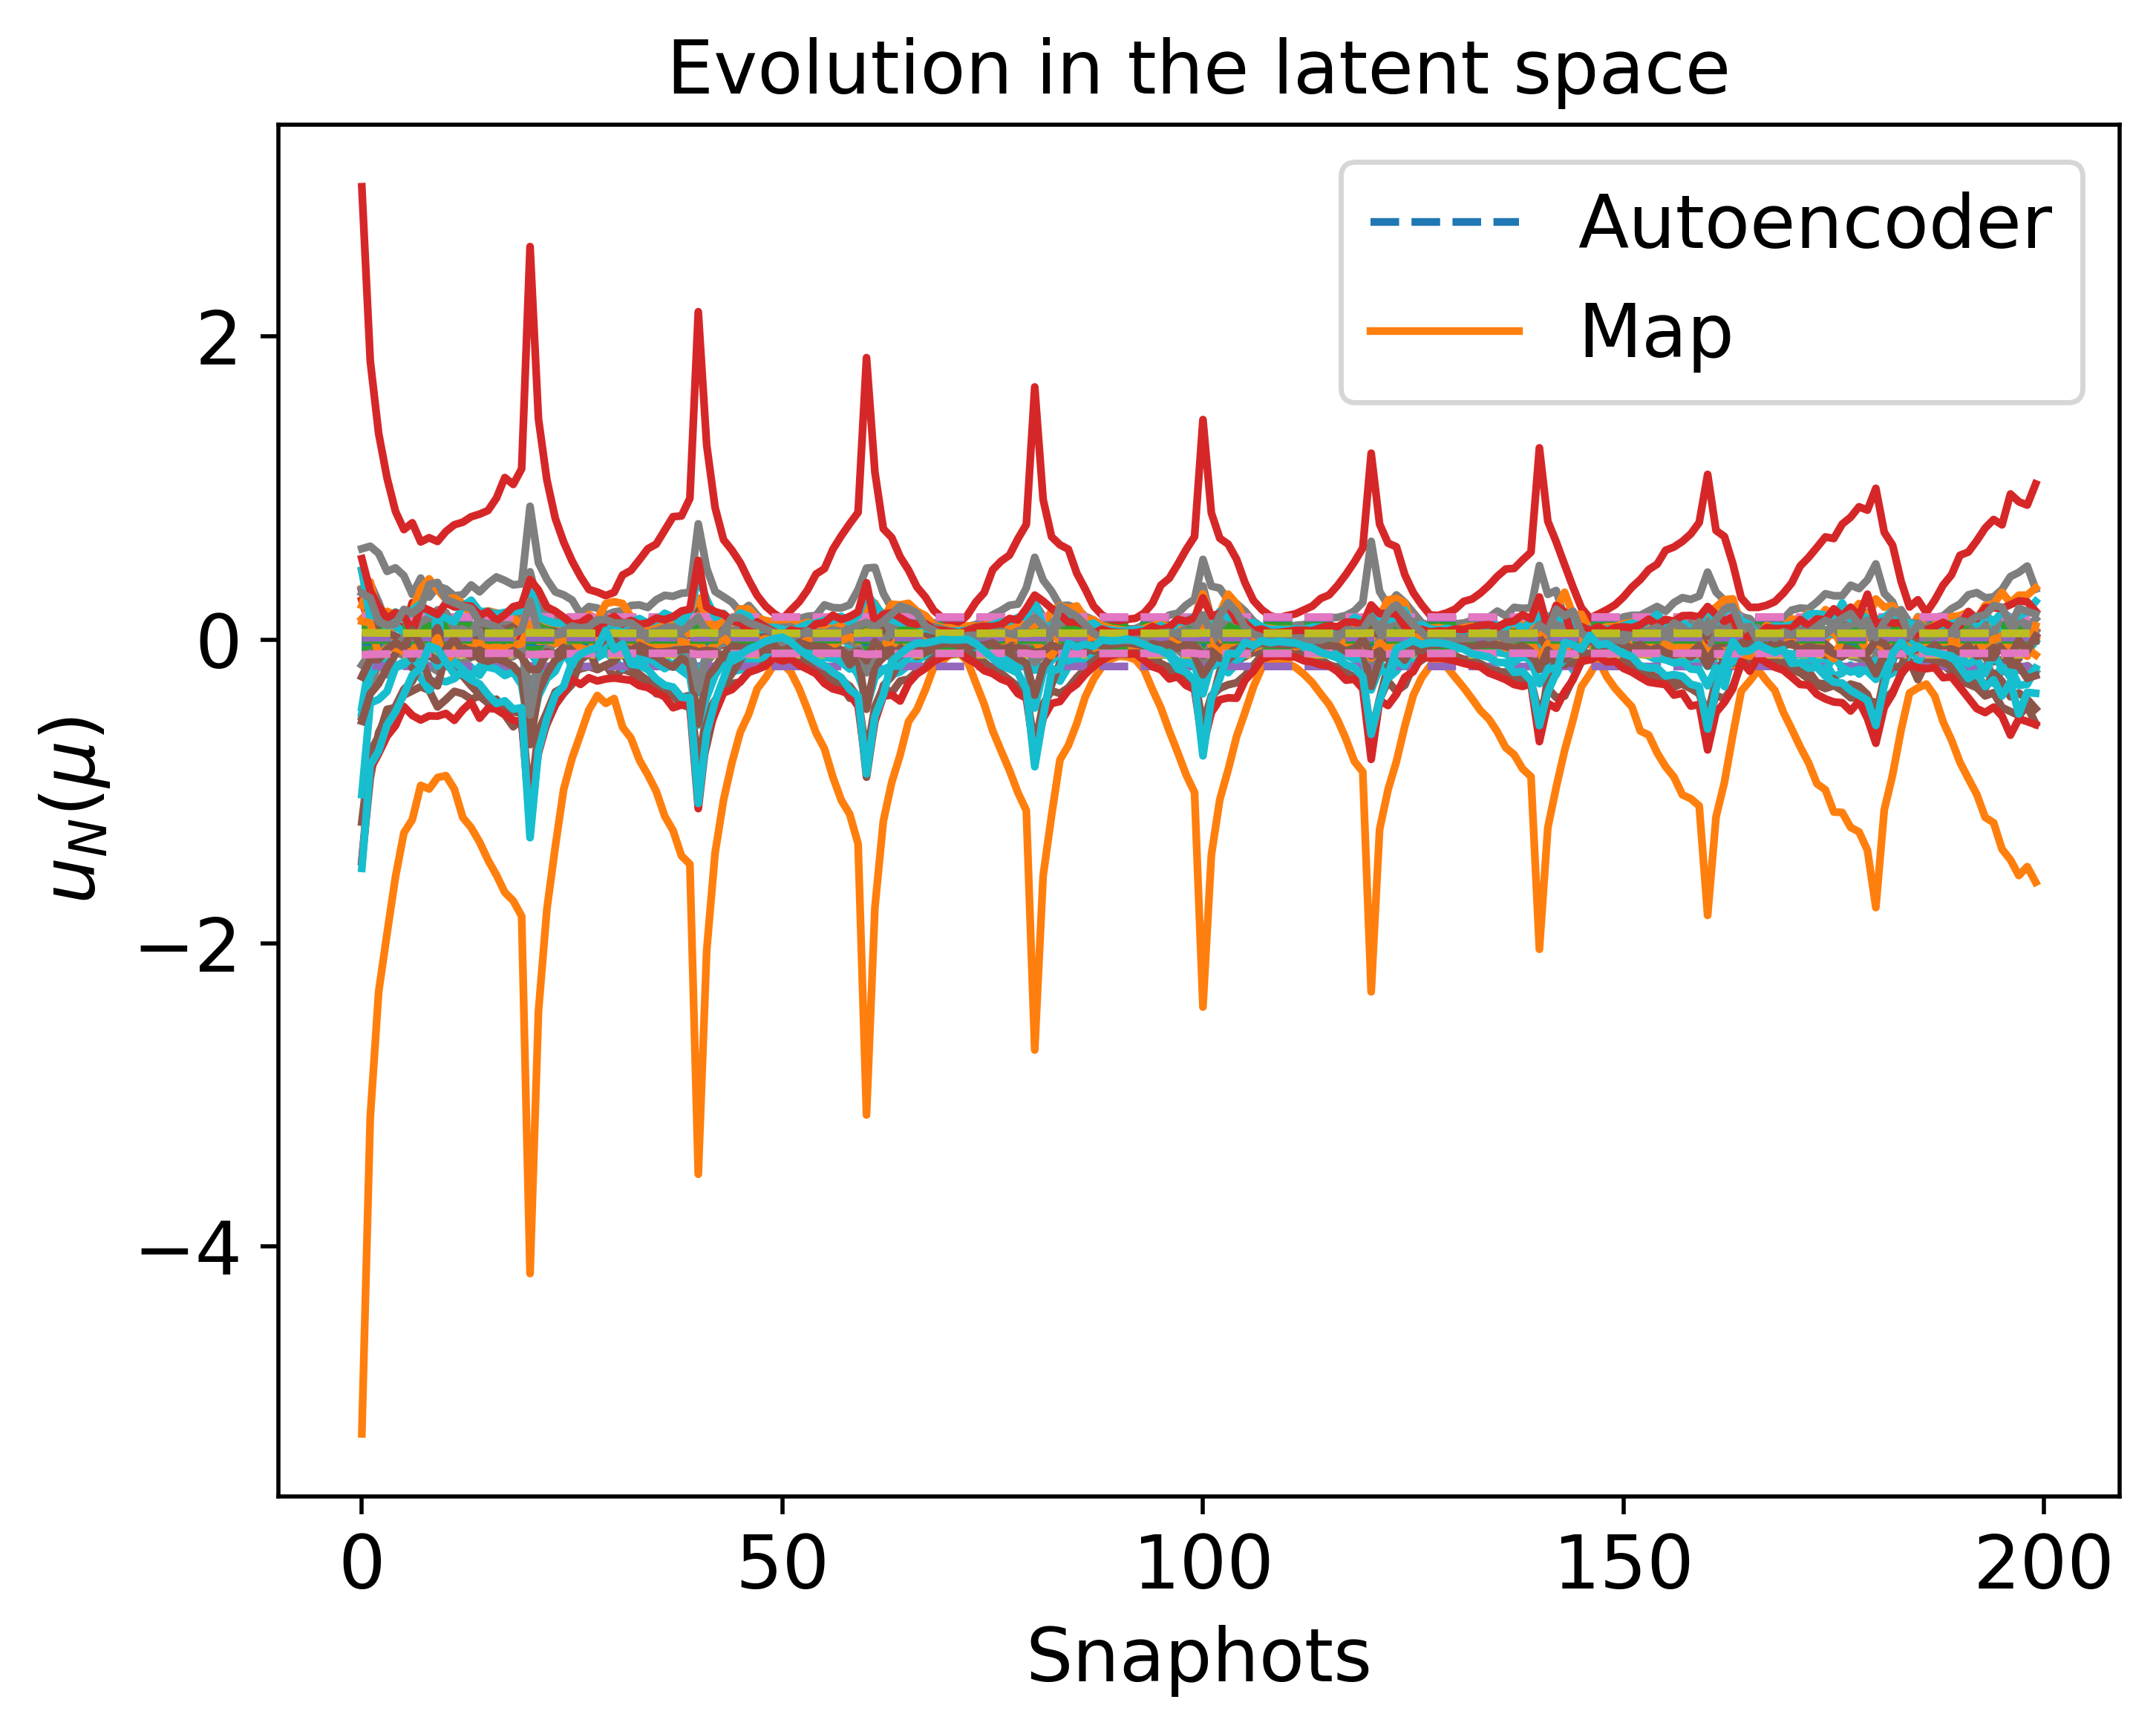

Source data for this figure (header and first rows):
-8.489960054283754443e-02, 1.274685715549458143e-01, 1.349103207155015194e-01, 1.188205853933497515e-02, -2.038840649369601243e-02, -5.759281129995148102e-02, 1.384294992402552993e-01, -1.740087531971590828e-01, -1.474790502722382948e-02, 9.228878656719415041e-02, 1.001804423795949611e-01, 9.135550612636109125e-02, 1.445199767831214510e-01, 1.515628594497913512e-02, -9.819535883469529547e-02, -1.476728322444460263e-02, -6.676920951661532988e-02, 1.378849590001644289e-02, 1.514927893388113289e-01, 2.881786922966768708e-02, 2.853094800470004980e-02, -2.606669660437671825e-03, 1.255281457768295077e-02, -9.693459535359415236e-02
-8.385878210642157271e-02, 1.275046710393576699e-01, 1.341173023613653759e-01, 1.131583947712195247e-02, -2.003769913381870868e-02, -5.765814884099718790e-02, 1.394949039151515413e-01, -1.745810805281155509e-01, -1.384884548627134636e-02, 9.289306876743971819e-02, 1.013247084409821946e-01, 9.191816532382882099e-02, 1.444888694986726785e-01, 1.374174486276155509e-02, -9.843939240458655926e-02, -1.482324459696916438e-02, -6.532044790066167395e-02, 1.446066896337044536e-02, 1.509486290422058508e-01, 2.803983834000865760e-02, 2.755933753331719568e-02, -2.268368830930501696e-03, 1.297997486295642336e-02, -9.520750256294727154e-02
-8.311180362834814928e-02, 1.275303735047538523e-01, 1.335488588956472988e-01, 1.090989555006773200e-02, -1.978612829053152944e-02, -5.770484493997007913e-02, 1.402579031189428449e-01, -1.749913321839953739e-01, -1.320453214117383450e-02, 9.332615833737495370e-02, 1.021446652112723702e-01, 9.232193205705092887e-02, 1.444669938704900847e-01, 1.272707004499106995e-02, -9.861382008420202516e-02, -1.486343954738996408e-02, -6.428148486451160104e-02, 1.494261657550459248e-02, 1.505581425690288300e-01, 2.748195743904260913e-02, 2.686288248123347086e-02, -2.025278207652611833e-03, 1.328667868359162570e-02, -9.396931650783718615e-02
-8.214059415186615587e-02, 1.275635106486323611e-01, 1.328106338025740463e-01, 1.038261857504152452e-02, -1.945926206941160641e-02, -5.776530561224660354e-02, 1.412479033058786637e-01, -1.755240968323958373e-01, -1.236790374916563358e-02, 9.388853693988703786e-02, 1.032091754783939636e-01, 9.284684023945775910e-02, 1.444391343644861880e-01, 1.140839343602681813e-02, -9.883981814946740663e-02, -1.491574949358255749e-02, -6.293161731439282647e-02, 1.556866594058329938e-02, 1.500505097476433347e-01, 2.675718897074216146e-02, 2.595839411485146089e-02, -1.708833978392642608e-03, 1.368562314651947456e-02, -9.236106630714434329e-02
-8.134154674039259514e-02, 1.275905172530965859e-01, 1.322039888080289438e-01, 9.949252351604803007e-03, -1.919057596171691582e-02, -5.781482785885366793e-02, 1.420606746354713124e-01, -1.759618679875112057e-01, -1.168046435451454597e-02, 9.435063580962382845e-02, 1.040836380359722174e-01, 9.327864141756719851e-02, 1.444167237917246271e-01, 1.032392433015516357e-02, -9.902516069330749571e-02, -1.495883497639369057e-02, -6.182185342716438325e-02, 1.608325681423393438e-02, 1.496329316147302912e-01, 2.616135399777439266e-02, 2.521508735248280397e-02, -1.448153259404758074e-03, 1.401399584358439983e-02, -9.103925315742308899e-02
-8.101999337551127334e-02, 1.276013160495877152e-01, 1.319600435811734696e-01, 9.774969026243680512e-03, -1.908252214567482397e-02, -5.783469902377005867e-02, 1.423873070489328208e-01, -1.761378929590664277e-01, -1.140403959930897521e-02, 9.453644789376201840e-02, 1.044351962236024084e-01, 9.345239106823140240e-02, 1.444078387981819200e-01, 9.887616521191524080e-03, -9.909961110678261464e-02, -1.497618718162289225e-02, -6.137546801549829956e-02, 1.629021684923072366e-02, 1.494649087241266827e-01, 2.592168677096528054e-02, 2.491617518450854260e-02, -1.343163906821842092e-03, 1.414617756699513250e-02, -9.050766684387066829e-02
-8.089545908745730818e-02, 1.276054872823417785e-01, 1.318655939449334957e-01, 9.707488168472749868e-03, -1.904068593877518423e-02, -5.784238591147545377e-02, 1.425137398436491509e-01, -1.762060432868358395e-01, -1.129701543286211127e-02, 9.460838882021514740e-02, 1.045712979914434904e-01, 9.351967990856677182e-02, 1.444044186316265632e-01, 9.718654348385051892e-03, -9.912842558275490601e-02, -1.498290975291342170e-02, -6.120261928394175183e-02, 1.637035155709055251e-02, 1.493998383279403208e-01, 2.582888231529049949e-02, 2.480044144915007770e-02, -1.302489211552114359e-03, 1.419737600480148847e-02, -9.030184077364422635e-02
-8.069575182080898634e-02, 1.276121633366316677e-01, 1.317141637589923642e-01, 9.599293755872383843e-03, -1.897361049458982929e-02, -5.785470228055309555e-02, 1.427164116207460809e-01, -1.763153052297118661e-01, -1.112542505162483243e-02, 9.472373002608733272e-02, 1.047894933363740927e-01, 9.362758340249388578e-02, 1.443989584942818594e-01, 9.447718388649236840e-03, -9.917461169156421841e-02, -1.499369297946404923e-02, -6.092547026364463630e-02, 1.649883635287008321e-02, 1.492954930502995714e-01, 2.568007650978432199e-02, 2.461488384837332358e-02, -1.237246219779052168e-03, 1.427948629664910207e-02, -8.997183145494733192e-02
-8.061458826699807734e-02, 1.276148719200115855e-01, 1.316526319891901109e-01, 9.555329252489825481e-03, -1.894635540880640692e-02, -5.785970406845419856e-02, 1.427987518066870520e-01, -1.763597014230168791e-01, -1.105570148908008137e-02, 9.477059717597094424e-02, 1.048781488727796862e-01, 9.367143563978742871e-02, 1.443967481124998897e-01, 9.337612572653551657e-03, -9.919337485382925812e-02, -1.499807638330653489e-02, -6.081284636325874626e-02, 1.655104651038645167e-02, 1.492530871511023316e-01, 2.561960636414458217e-02, 2.453948378713042763e-02, -1.210725091210062025e-03, 1.431285935102924282e-02, -8.983773260678998285e-02
-8.054301165097371706e-02, 1.276172583193518617e-01, 1.315983737198839210e-01, 9.516561170341044859e-03, -1.892232221699726574e-02, -5.786411325088404445e-02, 1.428713525489069269e-01, -1.763988491494872524e-01, -1.099421973970646574e-02, 9.481192415390861383e-02, 1.049563220661499374e-01, 9.371010756969501421e-02, 1.443948030021383333e-01, 9.240515135313671219e-03, -9.920991824044336771e-02, -1.500194249463542712e-02, -6.071353166384953204e-02, 1.659708598631745927e-02, 1.492156908345841360e-01, 2.556628191521231538e-02, 2.447299603974527338e-02, -1.187333933736755718e-03, 1.434229157141719314e-02, -8.971948344382746354e-02
-8.047944424235196903e-02, 1.276193759105674064e-01, 1.315501910617769554e-01, 9.482133781440608630e-03, -1.890098030193397907e-02, -5.786802764092738999e-02, 1.429358188564664456e-01, -1.764336128653353208e-01, -1.093962242339243870e-02, 9.484862341212564607e-02, 1.050257396923967163e-01, 9.374445180336399286e-02, 1.443930788400172582e-01, 9.154284797803023677e-03, -9.922460776527168569e-02, -1.500537637228833987e-02, -6.062533485228863844e-02, 1.663797089113727007e-02, 1.491824795686249872e-01, 2.551892668128036626e-02, 2.441395289142809719e-02, -1.166558072913253174e-03, 1.436843131885785600e-02, -8.961447392728900951e-02
-8.032542193058957170e-02, 1.276244998003631392e-01, 1.314334622889240245e-01, 9.398727419006429329e-03, -1.884927742465633896e-02, -5.787750656454306031e-02, 1.430919776870575588e-01, -1.765178308388908324e-01, -1.080735307275413649e-02, 9.493753179763227135e-02, 1.051939048537502280e-01, 9.382766539152745389e-02, 1.443889141404436083e-01, 8.945359167384342447e-03, -9.926018977717794567e-02, -1.501369804697556473e-02, -6.041165507243180521e-02, 1.673702276059688479e-02, 1.491020114982082034e-01, 2.540419523543639008e-02, 2.427091148773027895e-02, -1.116210432408884816e-03, 1.443177082973337577e-02, -8.936006922079246795e-02
-8.580522079001359770e-02, 1.274369147504485211e-01, 1.356012541103278901e-01, 1.237528831220827130e-02, -2.069365780719717093e-02, -5.753571142808028283e-02, 1.375003518580510398e-01, -1.735101267979025641e-01, -1.553146730205351780e-02, 9.176218861125270965e-02, 9.918314752553575309e-02, 9.086588249414848106e-02, 1.445476150793315595e-01, 1.638783043276926740e-02, -9.798198283226490501e-02, -1.471862479137660967e-02, -6.803083672481943789e-02, 1.320302426568683435e-02, 1.519663181482606984e-01, 2.949554211916830676e-02, 2.937751469753095701e-02, -2.900643724297235528e-03, 1.218132183392443314e-02, -9.843912013642895642e-02
-8.341344512689155555e-02, 1.275200161664370724e-01, 1.337783359150075124e-01, 1.107377965087560402e-02, -1.988770100700677779e-02, -5.768600837220781014e-02, 1.399499560080665062e-01, -1.748257169922861620e-01, -1.346462525999449732e-02, 9.315132872304138223e-02, 1.018136813234436500e-01, 9.215888958239883133e-02, 1.444757814538852603e-01, 1.313676195980486086e-02, -9.854345073307452241e-02, -1.484720456972533735e-02, -6.470095531392901222e-02, 1.474804476997246955e-02, 1.507158217130763478e-01, 2.770719011738866436e-02, 2.714403749039791605e-02, -2.123472333487953344e-03, 1.316281302304539956e-02, -9.446918375263674283e-02
-8.274971162617733578e-02, 1.275427662701357767e-01, 1.332735168709036078e-01, 1.071324384647056455e-02, -1.966423133089787584e-02, -5.772742010823736503e-02, 1.406272708043828923e-01, -1.751900457548893897e-01, -1.289247360947316616e-02, 9.353592115473090274e-02, 1.025417518167508896e-01, 9.251764008669227657e-02, 1.444565289705462552e-01, 1.223535887497495186e-02, -9.869817719963699942e-02, -1.488293509795773385e-02, -6.377809098272746446e-02, 1.517609927142060493e-02, 1.503688739150828013e-01, 2.721167079348103812e-02, 2.652553140485965424e-02, -1.907350588742470722e-03, 1.343539257431791006e-02, -9.336950680451773510e-02
-8.226629764828957692e-02, 1.275592404746368480e-01, 1.329061280007837187e-01, 1.045083063275726622e-02, -1.950155180216951029e-02, -5.775749661000224855e-02, 1.411198979550399024e-01, -1.754551823805289845e-01, -1.247612076173003348e-02, 9.381579316250392153e-02, 1.030714971565412225e-01, 9.277890571902198957e-02, 1.444427023180366865e-01, 1.157903435063284067e-02, -9.881061396009024889e-02, -1.490897558004314165e-02, -6.310626873500753409e-02, 1.548767271519869808e-02, 1.501162076425160419e-01, 2.685096037034724256e-02, 2.607539752299547348e-02, -1.749815979781700268e-03, 1.363397677037788552e-02, -9.256911984770582746e-02
-8.190026133166107558e-02, 1.275716587242057831e-01, 1.326281028230618664e-01, 1.025223129021085935e-02, -1.937842337796567838e-02, -5.778022188310358298e-02, 1.414925290413736880e-01, -1.756558200880025122e-01, -1.216105799591858140e-02, 9.402757942745725017e-02, 1.034723192235092459e-01, 9.297672071680873618e-02, 1.444323446435343272e-01, 1.108217240407967895e-02, -9.889561731706515701e-02, -1.492870360592517612e-02, -6.259775168458885097e-02, 1.572348716248636938e-02, 1.499249061223921486e-01, 2.657793538011156073e-02, 2.573474748999349596e-02, -1.630459740057456624e-03, 1.378437514892391462e-02, -9.196337200286901215e-02
-8.161428462339520573e-02, 1.275813262583703755e-01, 1.324109817742314399e-01, 1.009712793154375274e-02, -1.928225912912331919e-02, -5.779794729045768797e-02, 1.417834289795876224e-01, -1.758125008857086002e-01, -1.191502036212636027e-02, 9.419296683340651344e-02, 1.037852956656097753e-01, 9.313126154996893835e-02, 1.444243203811524101e-01, 1.069404183608562049e-02, -9.896195364904203373e-02, -1.494412335914078321e-02, -6.220056522685307038e-02, 1.590766083117273536e-02, 1.497754555708671886e-01, 2.636468530836022853e-02, 2.546871504493950639e-02, -1.537165163111124926e-03, 1.390189779126092470e-02, -9.149029047798705461e-02
-8.138516395893553856e-02, 1.275890493245549484e-01, 1.322370868367943042e-01, 9.972898030316935600e-03, -1.920523626818733398e-02, -5.781212985894460671e-02, 1.420163488279952424e-01, -1.759379846451408769e-01, -1.171796944313787010e-02, 9.432542486746642307e-02, 1.040359355930667029e-01, 9.325507235229921199e-02, 1.444179349558559478e-01, 1.038311194968477742e-02, -9.901505611476259239e-02, -1.495648185873788526e-02, -6.188241264344348375e-02, 1.605517826062409503e-02, 1.496557240178132409e-01, 2.619386845533699937e-02, 2.525564258912307153e-02, -1.462390749949663178e-03, 1.399606767608745951e-02, -9.111137527148722992e-02
-8.119779295964489607e-02, 1.275953500021567710e-01, 1.320949177366265992e-01, 9.871329225670308696e-03, -1.914226400188515087e-02, -5.782371560091786183e-02, 1.422067305836036410e-01, -1.760405720280692476e-01, -1.155687083726369795e-02, 9.443371527740378191e-02, 1.042408301973646312e-01, 9.335631919256447142e-02, 1.444127420829440789e-01, 1.012886123000171501e-02, -9.905845361385672010e-02, -1.496659144334546929e-02, -6.162227757011529139e-02, 1.617578909498339212e-02, 1.495578138094466047e-01, 2.605420075068215144e-02, 2.508144084170095892e-02, -1.401222827242892821e-03, 1.407308638116472679e-02, -9.080157807561543837e-02
-8.104193361201544876e-02, 1.276005805259885495e-01, 1.319766851631200555e-01, 9.786858686007725294e-03, -1.908989347929075653e-02, -5.783334423824728482e-02, 1.423650283688913387e-01, -1.761258850571923440e-01, -1.142289678747335224e-02, 9.452377218774392353e-02, 1.044112149769516468e-01, 9.344053608425295643e-02, 1.444084425706932406e-01, 9.917384859903018157e-03, -9.909453352014825633e-02, -1.497500294206547539e-02, -6.140592203997550375e-02, 1.627609776919781287e-02, 1.494763728977365203e-01, 2.593803782702222560e-02, 2.493656679009422644e-02, -1.350329126995791209e-03, 1.413715785153558252e-02, -9.054393191722401313e-02
-8.079804062326885472e-02, 1.276087459266439239e-01, 1.317917203718413366e-01, 9.654707159402010908e-03, -1.900796385695609561e-02, -5.784839554550575552e-02, 1.426126167299984204e-01, -1.762593459842771715e-01, -1.121330688518084977e-02, 9.466465691926426174e-02, 1.046777445866396289e-01, 9.357231639338288443e-02, 1.444017513534029407e-01, 9.586487441855815264e-03, -9.915095875526042102e-02, -1.498816946063458340e-02, -6.106741857483637126e-02, 1.643303061146730859e-02, 1.493489374624228372e-01, 2.575629108477674178e-02, 2.470991963306629763e-02, -1.270665692163864451e-03, 1.423742887632144238e-02, -9.014085090987315751e-02
-8.070100645834352160e-02, 1.276119878862364554e-01, 1.317181476347397406e-01, 9.602140217703241179e-03, -1.897537513069271625e-02, -5.785437838342626093e-02, 1.427110802449013116e-01, -1.763124307761625431e-01, -1.112993930524935025e-02, 9.472069560557049017e-02, 1.047837532233635988e-01, 9.362474432758507992e-02, 1.443991017708176061e-01, 9.454846905059521509e-03, -9.917339679257826390e-02, -1.499340921138489838e-02, -6.093276194423721814e-02, 1.649545604409429628e-02, 1.492982384920610861e-01, 2.568399155515367280e-02, 2.461976560574880707e-02, -1.238963122469989922e-03, 1.427732572799850913e-02, -8.998051361439082796e-02
-8.061642293050359787e-02, 1.276148107236657614e-01, 1.316540228130586854e-01, 9.556323004042768104e-03, -1.894697146315312344e-02, -5.785959102936962667e-02, 1.427968907259844766e-01, -1.763586979273201460e-01, -1.105727747497802990e-02, 9.476953782342217858e-02, 1.048761449958332259e-01, 9.367044438795001093e-02, 1.443967980214791724e-01, 9.340101424582226974e-03, -9.919295076821946222e-02, -1.499797729231597439e-02, -6.081539209027946036e-02, 1.654986637366056071e-02, 1.492540457076325933e-01, 2.562097322245558348e-02, 2.454118808764160081e-02, -1.211324624241168256e-03, 1.431210495371657010e-02, -8.984076371295236785e-02
-8.054207767928846240e-02, 1.276172894444355110e-01, 1.315976657613704415e-01, 9.516055323726580958e-03, -1.892200863446450929e-02, -5.786417077318823515e-02, 1.428722998001683842e-01, -1.763993599433369419e-01, -1.099341752946207673e-02, 9.481246338493687364e-02, 1.049573420488465747e-01, 9.371061217931223042e-02, 1.443947776472168376e-01, 9.239248171005241470e-03, -9.921013408636995823e-02, -1.500199294474535879e-02, -6.071223578857273123e-02, 1.659768671232140017e-02, 1.492152028706025535e-01, 2.556558612672681433e-02, 2.447212850849650803e-02, -1.187028696270665817e-03, 1.434267562659987186e-02, -8.971794052514414641e-02
-8.041756651820268498e-02, 1.276214356004078954e-01, 1.315032930055244631e-01, 9.448623910671489351e-03, -1.888020753596108062e-02, -5.787183669846544809e-02, 1.429985619773201377e-01, -1.764674493614192541e-01, -1.088648068464079070e-02, 9.488434414384956661e-02, 1.050933046983517638e-01, 9.377788274792665801e-02, 1.443914034932778090e-01, 9.070348506381336814e-03, -9.923890441447932864e-02, -1.500871931351118078e-02, -6.053948679823775714e-02, 1.667776642223408115e-02, 1.491501515602030592e-01, 2.547283232320977919e-02, 2.435648351259575226e-02, -1.146332551200607633e-03, 1.439387706289865267e-02, -8.951226281543823993e-02
-8.036494803015721555e-02, 1.276231858251499762e-01, 1.314634156565118728e-01, 9.420130242898306153e-03, -1.886254461585411962e-02, -5.787507477904060144e-02, 1.430519089062541882e-01, -1.764962201836016709e-01, -1.084129429428838144e-02, 9.491471736841947116e-02, 1.051507536679571475e-01, 9.380631086424225107e-02, 1.443899811635617203e-01, 8.998973749122231650e-03, -9.925105989623822511e-02, -1.501156229035856618e-02, -6.046648825564940322e-02, 1.671160501731556655e-02, 1.491226614050787658e-01, 2.543363705642654252e-02, 2.430761707927079143e-02, -1.129132048728657533e-03, 1.441551580031233230e-02, -8.942535187339330227e-02
-8.027452952774488670e-02, 1.276261906603224638e-01, 1.313948976794447332e-01, 9.371171326505355059e-03, -1.883219619292932773e-02, -5.788063688004359969e-02, 1.431435631262377994e-01, -1.765456540674792407e-01, -1.076365409742979957e-02, 9.496690506561000777e-02, 1.052494603812081375e-01, 9.385516049092684776e-02, 1.443875420593146164e-01, 8.876328067816801823e-03, -9.927194370294190051e-02, -1.501644817665857140e-02, -6.034105641494915545e-02, 1.676974819740418426e-02, 1.490754236942413158e-01, 2.536628823200356986e-02, 2.422365322990138736e-02, -1.099571884541447608e-03, 1.445270071338437476e-02, -8.927601781805838410e-02
-8.248625748089372101e-02, 1.275517547254733097e-01, 1.330732653255301823e-01, 1.057021399090204462e-02, -1.957556414889278368e-02, -5.774382034997640328e-02, 1.408958170103736252e-01, -1.753345641307184344e-01, -1.266552999653169746e-02, 9.368847207327721249e-02, 1.028305110482315432e-01, 9.266002868586802055e-02, 1.444489729623278929e-01, 1.187765161709565011e-02, -9.875947917376280694e-02, -1.489712493183999523e-02, -6.341192319626554053e-02, 1.534592239030715261e-02, 1.502311714812125110e-01, 2.701506921918053750e-02, 2.628017936887007411e-02, -1.821509790438308142e-03, 1.354361227486550363e-02, -9.293325099988714033e-02
-8.147231723063974584e-02, 1.275861139916990850e-01, 1.323032270337030358e-01, 1.002014893611533931e-02, -1.923453189667641630e-02, -5.780673705093292841e-02, 1.419277656545991084e-01, -1.758902578604280842e-01, -1.179291659071357926e-02, 9.427504529262839550e-02, 1.039406085967331528e-01, 9.320797756385888755e-02, 1.444203592683918624e-01, 1.050138033181604279e-02, -9.899486155462808301e-02, -1.495178044222414057e-02, -6.200342491536593725e-02, 1.599906954487231511e-02, 1.497012670280349067e-01, 2.625884028700107772e-02, 2.533668421068247661e-02, -1.490836509939709974e-03, 1.396024589572613175e-02, -9.125549598758923853e-02
-8.126490064934480118e-02, 1.275930949664267067e-01, 1.321458321294556870e-01, 9.907703996655404383e-03, -1.916481611130829710e-02, -5.781956742018588835e-02, 1.421385545289273467e-01, -1.760038331640990938e-01, -1.161456421043723618e-02, 9.439493386988383195e-02, 1.041674540627769846e-01, 9.332005759287378965e-02, 1.444145989174349110e-01, 1.021991987722965269e-02, -9.904291354076159848e-02, -1.496297033743662457e-02, -6.171544139202089080e-02, 1.613259456175422310e-02, 1.495928803072885394e-01, 2.610422091456045951e-02, 2.514382724664233903e-02, -1.423132306237623280e-03, 1.404550097165712004e-02, -9.091252565180331369e-02
-8.109404947681733700e-02, 1.275988326275920570e-01, 1.320162167710947632e-01, 9.815102056050257345e-03, -1.910740385157791432e-02, -5.783012551422574837e-02, 1.423121038166392516e-01, -1.760973604675920012e-01, -1.146769155340804022e-02, 9.449366133965254877e-02, 1.043542472992651238e-01, 9.341237609980798662e-02, 1.444098781989058833e-01, 9.988096311028673430e-03, -9.908247110659748613e-02, -1.497219010841774854e-02, -6.147826338165822413e-02, 1.624255862886836085e-02, 1.495036046056136547e-01, 2.597687852077957063e-02, 2.498500631559805174e-02, -1.367348141005196235e-03, 1.411573322421708597e-02, -9.063007796070413069e-02
-8.095098881966353299e-02, 1.276036281016960094e-01, 1.319077070405904328e-01, 9.737576634848607235e-03, -1.905933982486873735e-02, -5.783895895891944666e-02, 1.424573683007634151e-01, -1.761756566587203143e-01, -1.134473520991124279e-02, 9.457631194413454456e-02, 1.045106139925249950e-01, 9.348967605406942327e-02, 1.444059422324985853e-01, 9.793993398757789778e-03, -9.911557853908296856e-02, -1.497991200672537694e-02, -6.127969020091670466e-02, 1.633462085320707899e-02, 1.494288529425248091e-01, 2.587026264070125744e-02, 2.485204483677940640e-02, -1.320626951224565570e-03, 1.417454626319690318e-02, -9.039361487821012675e-02
-8.082955213515825854e-02, 1.276076922878236486e-01, 1.318156148867552502e-01, 9.671779350061750560e-03, -1.901854785481874380e-02, -5.784645197578395376e-02, 1.425806360349788915e-01, -1.762421052403164157e-01, -1.124038252522394261e-02, 9.464645695148284077e-02, 1.046433147717441003e-01, 9.355529040627874604e-02, 1.444026133375186094e-01, 9.629238322790721269e-03, -9.914367074449603745e-02, -1.498646804002148197e-02, -6.111115015717509535e-02, 1.641275680063757417e-02, 1.493654020157036966e-01, 2.577977125281125104e-02, 2.473919913799522627e-02, -1.280960007152782748e-03, 1.422447293625740510e-02, -9.019292364921707716e-02
-8.072526685216591114e-02, 1.276111776943524567e-01, 1.317365413431101084e-01, 9.615282409056881419e-03, -1.898352253052089378e-02, -5.785288284931000558e-02, 1.426864646688660310e-01, -1.762991592801397833e-01, -1.115078178976265828e-02, 9.470668555911915254e-02, 1.047572507290078364e-01, 9.361163642856612510e-02, 1.443997635444226046e-01, 9.487759089181027269e-03, -9.916778743293670761e-02, -1.499209909902443280e-02, -6.096642766901776839e-02, 1.647984908931997630e-02, 1.493109140990034889e-01, 2.570206732102089942e-02, 2.464230483529250212e-02, -1.246889800174673857e-03, 1.426735056785250616e-02, -9.002059936477520286e-02
-8.063480569630838979e-02, 1.276141974785946764e-01, 1.316679586268815205e-01, 9.566280205120212404e-03, -1.895314422568897261e-02, -5.785845835120072278e-02, 1.427782428082425559e-01, -1.763486430570659347e-01, -1.107306857969348607e-02, 9.475892329007720716e-02, 1.048560664075970927e-01, 9.366051233025729505e-02, 1.443972982363577184e-01, 9.365039053629354779e-03, -9.918870144155070290e-02, -1.499698444693081320e-02, -6.084089970548095527e-02, 1.653804164030358778e-02, 1.492636501722769682e-01, 2.563466882698056670e-02, 2.455826486540530970e-02, -1.217331670583529125e-03, 1.430454616302605057e-02, -8.987113481059695597e-02
-8.048581954684751183e-02, 1.276191636087171399e-01, 1.315550232170717149e-01, 9.485586461238535924e-03, -1.890312063891137415e-02, -5.786763511907699886e-02, 1.429293538508647765e-01, -1.764301264903069544e-01, -1.094509789554007177e-02, 9.484494291117008535e-02, 1.050187780067380477e-01, 9.374100736849487470e-02, 1.443932516196171911e-01, 9.162932921135191061e-03, -9.922313463689176605e-02, -1.500503196582762648e-02, -6.063418008291896616e-02, 1.663387058374798597e-02, 1.491858103719412021e-01, 2.552367593370763119e-02, 2.441987424441761229e-02, -1.168641815556629602e-03, 1.436580967213903909e-02, -8.962500520901718615e-02
-8.042380708878846263e-02, 1.276212279463546928e-01, 1.315080226551346432e-01, 9.452003383076402684e-03, -1.888230245349199754e-02, -5.787145260008643571e-02, 1.429922345585324384e-01, -1.764640369820210941e-01, -1.089184000955456706e-02, 9.488074172643176651e-02, 1.050864908792663172e-01, 9.377451114528272125e-02, 1.443915723237368942e-01, 9.078813668450584629e-03, -9.923746265779989639e-02, -1.500838215171074533e-02, -6.054814465820338582e-02, 1.667375302977518528e-02, 1.491534119243564938e-01, 2.547748099502527425e-02, 2.436227929314610519e-02, -1.148372446372269377e-03, 1.439131073995265041e-02, -8.952257082043969805e-02
-8.036838417722950989e-02, 1.276230715655435055e-01, 1.314660196845860995e-01, 9.421990913627545025e-03, -1.886369801701201152e-02, -5.787486335059098541e-02, 1.430484253990782217e-01, -1.764943414306257841e-01, -1.084424500923701802e-02, 9.491273397019404923e-02, 1.051470022376125024e-01, 9.380445443037982445e-02, 1.443900739807870148e-01, 9.003634695526299692e-03, -9.925026615788365425e-02, -1.501137662785581237e-02, -6.047125518651097487e-02, 1.670939531113466506e-02, 1.491244565853680759e-01, 2.543619658053765387e-02, 2.431080811155818255e-02, -1.130255335332749347e-03, 1.441410270724666383e-02, -8.943102726654393597e-02
-8.027356415111085164e-02, 1.276262227236465707e-01, 1.313941661732278277e-01, 9.370648631208376017e-03, -1.883187219188621475e-02, -5.788069625058193252e-02, 1.431445415870297444e-01, -1.765461818250482484e-01, -1.076282520027010449e-02, 9.496746222699252449e-02, 1.052505141645707215e-01, 9.385568204220416655e-02, 1.443875160517301692e-01, 8.875018630993400034e-03, -9.927216664787624767e-02, -1.501650034603693208e-02, -6.033971725920368040e-02, 1.677036894851354626e-02, 1.490749193539869788e-01, 2.536556918851495812e-02, 2.422275681707309128e-02, -1.099256256030263241e-03, 1.445309773706438330e-02, -8.927442349515909981e-02
-8.023271332431779201e-02, 1.276275791526602921e-01, 1.313632126417259294e-01, 9.348530812929219461e-03, -1.881816220565004846e-02, -5.788320828653147065e-02, 1.431859439654441513e-01, -1.765685136860640492e-01, -1.072775056936899236e-02, 9.499103837908641490e-02, 1.052951043692389455e-01, 9.387775189197473946e-02, 1.443864161783797173e-01, 8.819608987832376276e-03, -9.928160026647937786e-02, -1.501870801948799669e-02, -6.028305058078149703e-02, 1.679663604560337892e-02, 1.490535778241789677e-01, 2.533514263956540905e-02, 2.418482520665140786e-02, -1.085899715172158669e-03, 1.446989835020524168e-02, -8.920695977722395420e-02
-8.282267166883412746e-02, 1.275402727755272081e-01, 1.333289863493641592e-01, 1.075286172335382720e-02, -1.968879013000781469e-02, -5.772287451798292085e-02, 1.405528705381946519e-01, -1.751500138862913669e-01, -1.295533835930561678e-02, 9.349366383608594122e-02, 1.024617605442750407e-01, 9.247820653585307749e-02, 1.444586301955005092e-01, 1.233442933721204567e-02, -9.868118938336709056e-02, -1.487900618726702498e-02, -6.387951045930879979e-02, 1.512906068655543203e-02, 1.504070098426625313e-01, 2.726612519892071887e-02, 2.659349328510633367e-02, -1.931117361079569012e-03, 1.340542515030410109e-02, -9.349034556823657138e-02
-8.189726550160875140e-02, 1.275717601580873273e-01, 1.326258278816488945e-01, 1.025060619634552209e-02, -1.937741582557089837e-02, -5.778040770480166732e-02, 1.414955774885218454e-01, -1.756574617766394619e-01, -1.215848004256066262e-02, 9.402931233800586319e-02, 1.034755987050099690e-01, 9.297833968991781051e-02, 1.444322602725927884e-01, 1.107810617479038778e-02, -9.889631257673414666e-02, -1.492886510910633284e-02, -6.259359035707054431e-02, 1.572541681373546690e-02, 1.499233404672170311e-01, 2.657570115426768909e-02, 2.573196009180808708e-02, -1.629482606917005390e-03, 1.378560620214468527e-02, -9.195841530096758587e-02
-8.159940125364169294e-02, 1.275818285493307558e-01, 1.323996841876075858e-01, 1.008905713062028218e-02, -1.927725520305192258e-02, -5.779886908033717713e-02, 1.417985630652306428e-01, -1.758206534085817452e-01, -1.190221829142957752e-02, 9.420157242378165985e-02, 1.038015799397099398e-01, 9.313930427544363233e-02, 1.444239044127141602e-01, 1.067384331451356506e-02, -9.896540431741100707e-02, -1.494492602990608529e-02, -6.217989663332153943e-02, 1.591724444518493806e-02, 1.497676778006285514e-01, 2.635358830635853300e-02, 2.545487228464076226e-02, -1.532308678179241084e-03, 1.390801460666232607e-02, -9.146567365564890750e-02
-8.136332883188454601e-02, 1.275897842736602728e-01, 1.322205174609234202e-01, 9.961060667099124952e-03, -1.919789710544207023e-02, -5.781348057560225379e-02, 1.420385392664261226e-01, -1.759499410263591357e-01, -1.169919381550516696e-02, 9.433804585781534191e-02, 1.040598162699794271e-01, 9.326687123575765070e-02, 1.444173284603443297e-01, 1.035348201954776684e-02, -9.902011472170958728e-02, -1.495765982972345823e-02, -6.185209594492565438e-02, 1.606923476922080679e-02, 1.496443139333835104e-01, 2.617759131659455618e-02, 2.523534003891268404e-02, -1.455263462689627106e-03, 1.400504260975833290e-02, -9.107526992061207305e-02
-8.117137685384769041e-02, 1.275962371831829423e-01, 1.320748771596062521e-01, 9.857011518919781001e-03, -1.913338716212309443e-02, -5.782534808162375500e-02, 1.422335641911005866e-01, -1.760550328345255044e-01, -1.153416200744419688e-02, 9.444898010442055736e-02, 1.042697114389270902e-01, 9.337059300525345218e-02, 1.444120120883112535e-01, 1.009301782173748982e-02, -9.906456988767091409e-02, -1.496801694453289873e-02, -6.158560620514599154e-02, 1.619279124930476585e-02, 1.495440104565825545e-01, 2.603451166484821097e-02, 2.505688463434173688e-02, -1.392597839674289710e-03, 1.408394529273199539e-02, -9.075790725457590080e-02
-8.087825680538963946e-02, 1.276060629769207866e-01, 1.318525485618686766e-01, 9.698167599278171083e-03, -1.903490752093509042e-02, -5.784344732612562573e-02, 1.425312013607022421e-01, -1.762154561056790691e-01, -1.128223327661938627e-02, 9.461832526176046365e-02, 1.045900957922981933e-01, 9.352897459517942047e-02, 1.444039471165909638e-01, 9.695315771748721709e-03, -9.913240498225579789e-02, -1.498383846165978611e-02, -6.117874457716420550e-02, 1.638141997349334272e-02, 1.493908501054773685e-01, 2.581606366628294569e-02, 2.478445620234689950e-02, -1.296870107192963804e-03, 1.420444844927236383e-02, -9.027341168852648368e-02
-8.057976635495960049e-02, 1.276160331636838341e-01, 1.316262347887244555e-01, 9.536468244359054894e-03, -1.893466299706272893e-02, -5.786184933987986723e-02, 1.428340735380261572e-01, -1.763787472516053223e-01, -1.102578999553387347e-02, 9.479070318685715868e-02, 1.049161812342922218e-01, 9.369024953631850672e-02, 1.443958013288542674e-01, 9.290374492999376246e-03, -9.920142359156366996e-02, -1.499995718517647091e-02, -6.076452919070181313e-02, 1.657344507465034061e-02, 1.492348938249358214e-01, 2.559366374861593574e-02, 2.450713688258158995e-02, -1.199345642665287839e-03, 1.432717794572299121e-02, -8.978020339244455195e-02
-8.043802076032534332e-02, 1.276207549278787490e-01, 1.315187951616832718e-01, 9.459700639573282929e-03, -1.888707395763933317e-02, -5.787057772032999647e-02, 1.429778227194897777e-01, -1.764562647470607759e-01, -1.090404669651299716e-02, 9.487253666208586567e-02, 1.050709712849716287e-01, 9.376683188864533280e-02, 1.443919569680279513e-01, 9.098094195052294775e-03, -9.923417878918465440e-02, -1.500761423679916606e-02, -6.056786417001083778e-02, 1.666461193412916569e-02, 1.491608378247423761e-01, 2.548806899940073839e-02, 2.437548006271474110e-02, -1.153018488577382556e-03, 1.438546565256646620e-02, -8.954604884447336932e-02
-8.037882437706279914e-02, 1.276227243750921725e-01, 1.314739316918615009e-01, 9.427644317834838958e-03, -1.886720248287229035e-02, -5.787422093399318540e-02, 1.430378411234856928e-01, -1.764886330719121765e-01, -1.085321037900893390e-02, 9.490670766617753662e-02, 1.051356039597206166e-01, 9.379881393680619683e-02, 1.443903560474667780e-01, 9.017796294068319840e-03, -9.924785446297736125e-02, -1.501081252756576549e-02, -6.048573884844163362e-02, 1.670268141296658848e-02, 1.491299109710592097e-01, 2.544397333674122338e-02, 2.432050364886622837e-02, -1.133668231790530782e-03, 1.440980925843445004e-02, -8.944827120132044229e-02
-8.019571257853337631e-02, 1.276288071320898498e-01, 1.313351778255622271e-01, 9.328498430631182795e-03, -1.880574506842334209e-02, -5.788548308945599269e-02, 1.432234407103717133e-01, -1.765887396470305348e-01, -1.069598320668853873e-02, 9.501239143086165351e-02, 1.053354893065300696e-01, 9.389774157111335784e-02, 1.443854210828991180e-01, 8.769422254508704717e-03, -9.929014394077688432e-02, -1.502070775552950301e-02, -6.023172621272591953e-02, 1.682042657111419703e-02, 1.490342478553621786e-01, 2.530758448058870180e-02, 2.415047014514392840e-02, -1.073801281411333568e-03, 1.448511585415615706e-02, -8.914585697310621615e-02
-8.455474904796622670e-02, 1.274805674314276605e-01, 1.346474468560001359e-01, 1.169437863558893051e-02, -2.027218980339531851e-02, -5.761449392098386829e-02, 1.387827880623453136e-01, -1.741984692496370557e-01, -1.444985089688812299e-02, 9.248911032526742348e-02, 1.005597957923421576e-01, 9.154193793148149294e-02, 1.445095908799680084e-01, 1.468751225369304206e-02, -9.827634909120649964e-02, -1.478581958423166344e-02, -6.628905257664494122e-02, 1.401128810869437490e-02, 1.513124863099500061e-01, 2.855999332650331624e-02, 2.820887080319953166e-02, -2.494634136364266581e-03, 1.269431970459152133e-02, -9.636212287696603596e-02
-8.212997028485119477e-02, 1.275638712805865216e-01, 1.328025638181900836e-01, 1.037685406663202761e-02, -1.945568818535501829e-02, -5.776596536605125426e-02, 1.412587199372857261e-01, -1.755299205909312821e-01, -1.235875866088389716e-02, 9.389468429810798877e-02, 1.032208100223334646e-01, 9.285258168456289596e-02, 1.444388333408427594e-01, 1.139397213139112068e-02, -9.884228574367416587e-02, -1.491632204242939429e-02, -6.291685743742929382e-02, 1.557551061334398225e-02, 1.500449573419129212e-01, 2.674926432110200092e-02, 2.594850640477193437e-02, -1.705370033538199884e-03, 1.368998820570937851e-02, -9.234348398380680389e-02
-8.149566717506498414e-02, 1.275853270650250948e-01, 1.323209484918076440e-01, 1.003280911583945105e-02, -1.924238124199295283e-02, -5.780529180641032216e-02, 1.419040294352300613e-01, -1.758774699606685255e-01, -1.181299782883856418e-02, 9.426154664498415103e-02, 1.039150663007261666e-01, 9.319535989834701328e-02, 1.444210097433980544e-01, 1.053306732781126090e-02, -9.898945010451203064e-02, -1.495052094622025679e-02, -6.203584778051136894e-02, 1.598403612695666748e-02, 1.497134689665318985e-01, 2.627624819910984871e-02, 2.535839823381854166e-02, -1.498457029131758551e-03, 1.395064886013132853e-02, -9.129411096933340297e-02
-8.127516377130902803e-02, 1.275927499366048823e-01, 1.321536191262498994e-01, 9.913267223369484279e-03, -1.916826528572062802e-02, -5.781893288962713234e-02, 1.421281270373128125e-01, -1.759982141840901460e-01, -1.162338801921028106e-02, 9.438900251214052406e-02, 1.041562315172226139e-01, 9.331451188454135959e-02, 1.444148831895921414e-01, 1.023384616550862200e-02, -9.904053663263361063e-02, -1.496241657453889484e-02, -6.172968986566546024e-02, 1.612598833244904134e-02, 1.495982432498804970e-01, 2.611187098875663790e-02, 2.515336877656417988e-02, -1.426482844035386255e-03, 1.404128227718233132e-02, -9.092949417459160466e-02
-8.109472948197586628e-02, 1.275988098139699267e-01, 1.320167325954882120e-01, 9.815470585268638859e-03, -1.910763233374116257e-02, -5.783008351065450220e-02, 1.423114132154612022e-01, -1.760969882657668073e-01, -1.146827605408792632e-02, 9.449326844051300633e-02, 1.043535039535959524e-01, 9.341200866807869430e-02, 1.444098969444205793e-01, 9.989018960343943807e-03, -9.908231370432160623e-02, -1.497215340815768667e-02, -6.147920730830647162e-02, 1.624212099973809317e-02, 1.495039599255801599e-01, 2.597738532262703140e-02, 2.498563837264510673e-02, -1.367570195570181604e-03, 1.411545368053212374e-02, -9.063120202337890396e-02
-8.094436622633026379e-02, 1.276038498965949564e-01, 1.319026843817998340e-01, 9.733988120107818498e-03, -1.905711505138454886e-02, -5.783936771732654802e-02, 1.424640916902375487e-01, -1.761792807629108948e-01, -1.133904386212210291e-02, 9.458013762869681151e-02, 1.045178516042255534e-01, 9.349325439262395898e-02, 1.444057604020877184e-01, 9.785008216851827714e-03, -9.911711081460271300e-02, -1.498026951092582340e-02, -6.127049837575537089e-02, 1.633888228186591157e-02, 1.494253925796219518e-01, 2.586532744265850406e-02, 2.484589032304147793e-02, -1.318463884511574631e-03, 1.417726895248153790e-02, -9.038266940329409138e-02
-8.081723745486563137e-02, 1.276081040971777103e-01, 1.318062768063828494e-01, 9.665107474636107365e-03, -1.901441158132007730e-02, -5.784721156036893436e-02, 1.425931343638993654e-01, -1.762488430085298596e-01, -1.122980124617427647e-02, 9.465356958151169287e-02, 1.046567701492023689e-01, 9.356194416337984543e-02, 1.444022763848102353e-01, 9.612531240972136889e-03, -9.914651897331341890e-02, -1.498713294429844523e-02, -6.109405974602415135e-02, 1.642067987370977519e-02, 1.493589676642222142e-01, 2.577059514994054987e-02, 2.472775659061444628e-02, -1.276937052381755091e-03, 1.422953608517720653e-02, -9.017257343412589388e-02
-8.070845545199258064e-02, 1.276117391477570029e-01, 1.317237952389426758e-01, 9.606175401895346647e-03, -1.897787670717956260e-02, -5.785391921011668465e-02, 1.427035223497330474e-01, -1.763083559017700197e-01, -1.113633878148948160e-02, 9.471639396260307653e-02, 1.047756159273532245e-01, 9.362071963986916268e-02, 1.443993049162698439e-01, 9.464952341040340500e-03, -9.917167451652496302e-02, -1.499300694472511380e-02, -6.094309871145107971e-02, 1.649066407394746830e-02, 1.493021304460586396e-01, 2.568954156450911630e-02, 2.462668605653641277e-02, -1.241396987017222807e-03, 1.427426290781514187e-02, -8.999282156334835470e-02
-8.046024278884948699e-02, 1.276200152295161316e-01, 1.315356375845735670e-01, 9.471734983871422583e-03, -1.889453404824742791e-02, -5.786920977615039874e-02, 1.429552898681992756e-01, -1.764441130996233231e-01, -1.092313140258328007e-02, 9.485970833340258423e-02, 1.050467067671536081e-01, 9.375482589615800888e-02, 1.443925586428980445e-01, 9.128238081331261494e-03, -9.922904445273297847e-02, -1.500641369397896600e-02, -6.059869463291826103e-02, 1.665032023193419031e-02, 1.491724477222018119e-01, 2.550462278533256744e-02, 2.439611894605344528e-02, -1.160282034566815666e-03, 1.437632737419406587e-02, -8.958275575075132224e-02
-8.039636498058234937e-02, 1.276221409568422116e-01, 1.314872249170301877e-01, 9.437142767041424227e-03, -1.887309046355396119e-02, -5.787314152694678776e-02, 1.430200578501060471e-01, -1.764790422447735929e-01, -1.086827338888946178e-02, 9.489658266862760483e-02, 1.051164532170451166e-01, 9.378933730610324038e-02, 1.443908301377793135e-01, 9.041589349995415512e-03, -9.924380241932251323e-02, -1.500986480311493516e-02, -6.051007315966647898e-02, 1.669140121227319015e-02, 1.491390749268854399e-01, 2.545703921566395272e-02, 2.433679341677617847e-02, -1.139402126213076311e-03, 1.440259587698792913e-02, -8.947724322645327077e-02
... 79 more rows
